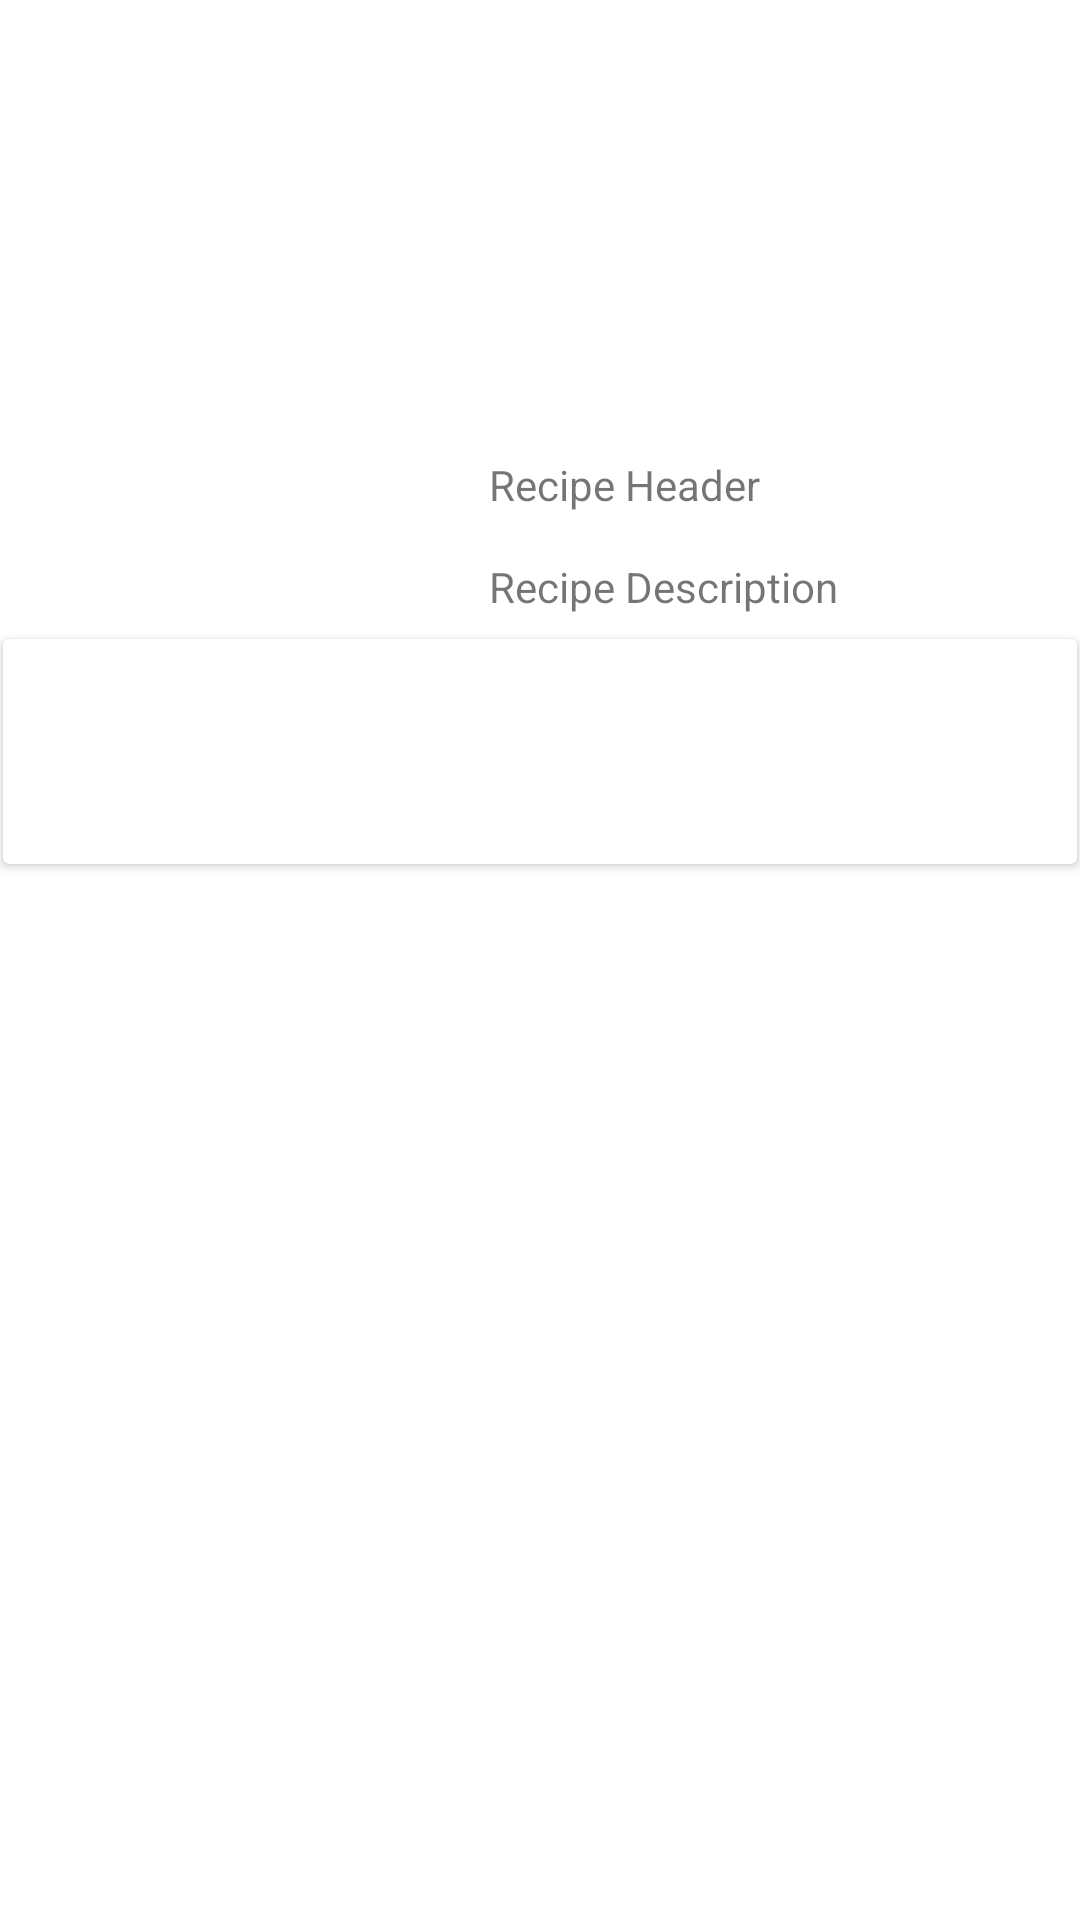

Write the Android layout XML for this screen, with the resource values it uses.
<!-- AndroidManifest.xml: application theme Theme.RecipeMe -->
<!-- res/layout/list_row.xml -->
<?xml version="1.0" encoding="utf-8"?>
<androidx.constraintlayout.widget.ConstraintLayout xmlns:android="http://schemas.android.com/apk/res/android"
    xmlns:app="http://schemas.android.com/apk/res-auto"
    xmlns:tools="http://schemas.android.com/tools"
    android:layout_width="match_parent"
    android:layout_height="match_parent">

    <androidx.cardview.widget.CardView
        android:id="@+id/cardView2"
        android:layout_width="0dp"
        android:layout_height="75dp"
        android:layout_marginStart="1dp"
        android:layout_marginTop="213dp"
        android:layout_marginEnd="1dp"
        app:layout_constraintEnd_toEndOf="parent"
        app:layout_constraintStart_toStartOf="parent"
        app:layout_constraintTop_toTopOf="parent">

    </androidx.cardview.widget.CardView>

    <RelativeLayout
        android:id="@+id/relativeLayout"
        android:layout_width="match_parent"
        android:layout_height="0dp"
        app:layout_constraintBottom_toBottomOf="parent"
        app:layout_constraintEnd_toEndOf="parent"
        app:layout_constraintStart_toStartOf="parent"
        app:layout_constraintTop_toTopOf="parent">

        <ImageView
            android:id="@+id/thumbnailpic"
            android:layout_width="wrap_content"
            android:layout_height="65dp"
            android:layout_alignParentStart="true"
            android:layout_marginStart="135dp"
            tools:srcCompat="@tools:sample/avatars" />

        <TextView
            android:id="@+id/recipe_title"
            android:layout_width="wrap_content"
            android:layout_height="wrap_content"
            android:layout_alignParentStart="true"
            android:layout_alignParentTop="true"
            android:layout_marginStart="163dp"
            android:layout_marginTop="152dp"
            android:text="Recipe Header" />

        <TextView
            android:id="@+id/recipe_desc"
            android:layout_width="wrap_content"
            android:layout_height="wrap_content"
            android:layout_alignParentStart="true"
            android:layout_alignParentTop="true"
            android:layout_marginStart="163dp"
            android:layout_marginTop="186dp"
            android:text="Recipe Description" />

        <Button
            android:id="@+id/btn_link"
            android:layout_width="wrap_content"
            android:layout_height="wrap_content"
            android:layout_alignParentTop="true"
            android:layout_alignParentEnd="true"
            android:layout_marginTop="217dp"
            android:layout_marginEnd="27dp"
            android:text="Link" />
    </RelativeLayout>
</androidx.constraintlayout.widget.ConstraintLayout>
<!-- resources referenced by this layout -->
<resources>
  <style name="Theme.RecipeMe" parent="Theme.MaterialComponents.DayNight.DarkActionBar">
          
          <item name="colorPrimary">@color/purple_500</item>
          <item name="colorPrimaryVariant">@color/purple_700</item>
          <item name="colorOnPrimary">@color/white</item>
          
          <item name="colorSecondary">@color/teal_200</item>
          <item name="colorSecondaryVariant">@color/teal_700</item>
          <item name="colorOnSecondary">@color/black</item>
          
          <item name="android:statusBarColor" tools:targetApi="l">?attr/colorPrimaryVariant</item>
          
      </style>
  <color name="purple_500">#C7B3E4</color>
  <color name="purple_700">#10091E</color>
  <color name="white">#FFFFFFFF</color>
  <color name="teal_200">#79CCC4</color>
  <color name="teal_700">#FF018786</color>
  <color name="black">#706C6C</color>
</resources>
